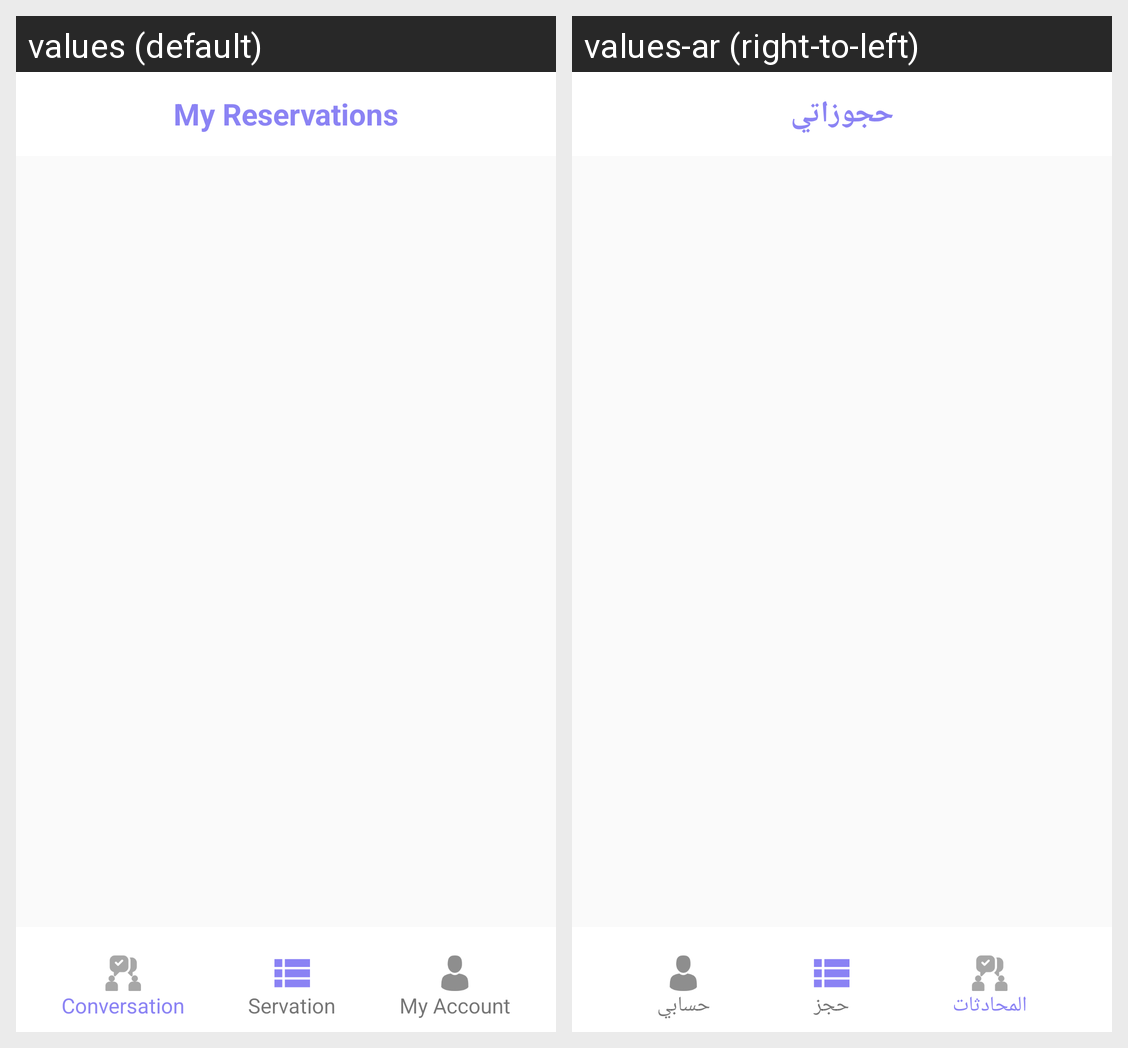

Here is an Android app screen in its default locale and in the app's own translations. Write out the translated-string differences for the strings that appear on this screen.
Android screen res/layout/activity_reservations.xml rendered under 2 locales, left to right: values (default), values-ar (right-to-left). Device: Nexus 5 (rendered at 1080×1920; each locale shown at half size, 540×960, under a caption strip naming it); theme AppTheme.
Strings drawn on this screen, with the default value and each locale's value (text and hints the layout hard-codes, and strings that could not be matched under every locale, appear in the picture but are not listed):

my_reservations
  values: My Reservations
  values-ar: حجوزاتي

conversation
  values: Conversation
  values-ar: المحادثات

account
  values: My Account
  values-ar: حسابي

reservation
  values: Servation
  values-ar: حجز
